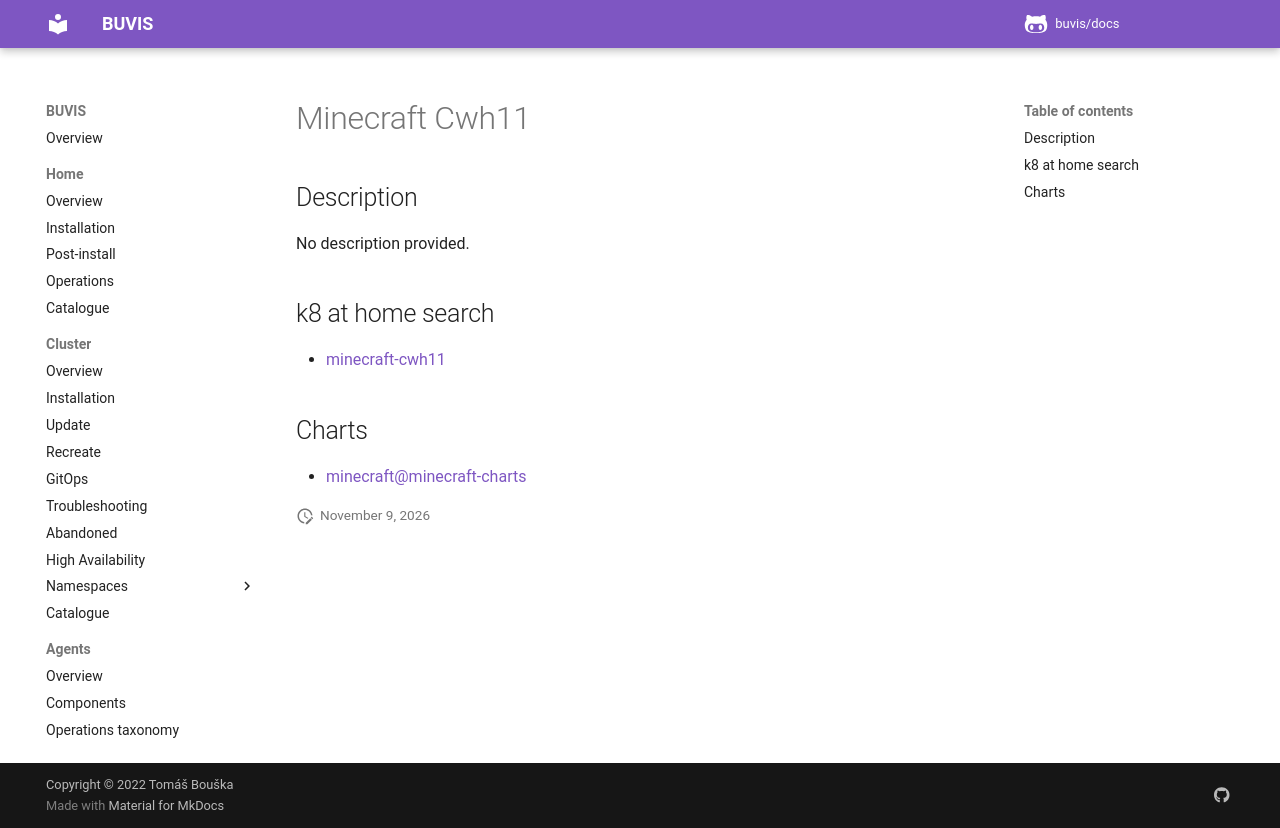

repository: buvis/docs · page: cluster/catalogue/minecraft-cwh11/index.html · generator: mkdocs

# Minecraft Cwh11

## Description

No description provided.

## k8 at home search

- [minecraft-cwh11](https://nanne.dev/k8s-at-home-search/#/minecraft-cwh11)

## Charts

- [minecraft@minecraft-charts](https://itzg.github.io/minecraft-server-charts/)
